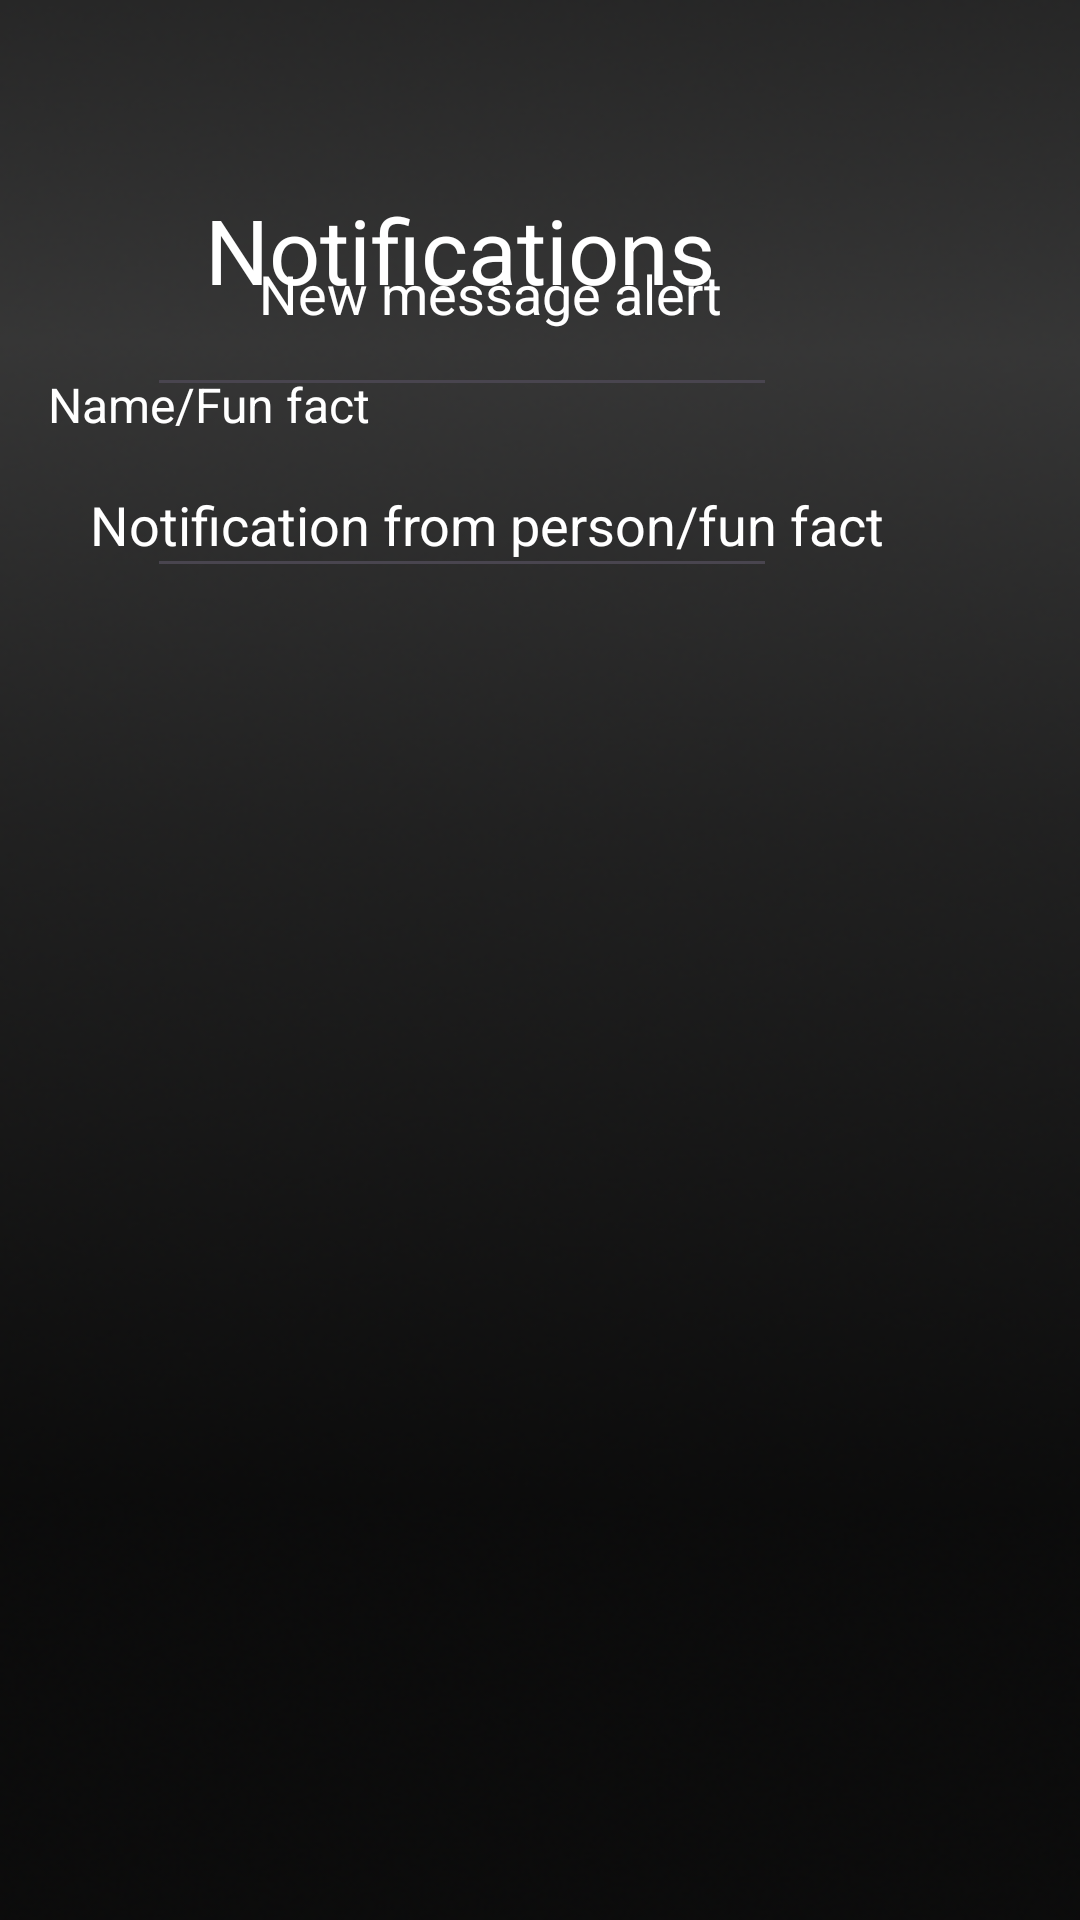

This screen was rendered from an Android layout file. Write that file and the resources it references.
<!-- AndroidManifest.xml: application theme Theme.LifePilot -->
<!-- res/layout/notification_page.xml -->
<?xml version="1.0" encoding="utf-8"?>
<androidx.constraintlayout.widget.ConstraintLayout xmlns:android="http://schemas.android.com/apk/res/android"
    xmlns:app="http://schemas.android.com/apk/res-auto"
    xmlns:tools="http://schemas.android.com/tools"
    android:layout_width="match_parent"
    android:layout_height="match_parent"
    android:background="@drawable/gradientblackbackground">

    <TextView
        android:id="@+id/textView12"
        android:layout_width="wrap_content"
        android:layout_height="wrap_content"
        android:layout_marginStart="36dp"
        android:layout_marginTop="63dp"
        android:layout_marginBottom="32dp"
        android:text="Notifications"
        android:textColor="@color/white"
        android:textSize="30sp"
        app:layout_constraintBottom_toTopOf="@+id/imageView3"
        app:layout_constraintStart_toEndOf="@+id/imageView3"
        app:layout_constraintTop_toTopOf="parent" />

    <ImageView
        android:id="@+id/imageView3"
        android:layout_width="0dp"
        android:layout_height="0dp"
        android:layout_marginStart="30dp"
        android:layout_marginEnd="54dp"
        android:layout_marginBottom="49dp"
        app:layout_constraintBottom_toTopOf="@+id/textView14"
        app:layout_constraintEnd_toStartOf="@+id/textView13"
        app:layout_constraintStart_toStartOf="parent"
        app:layout_constraintTop_toBottomOf="@+id/textView12"
        app:srcCompat="@android:drawable/sym_action_chat" />

    <TextView
        android:id="@+id/textView13"
        android:layout_width="wrap_content"
        android:layout_height="wrap_content"
        android:layout_marginEnd="119dp"
        android:layout_marginBottom="10dp"
        android:text="New message alert"
        android:textColor="@color/white"
        android:textSize="18sp"
        app:layout_constraintBottom_toBottomOf="@+id/editTextTime"
        app:layout_constraintEnd_toEndOf="parent"
        app:layout_constraintStart_toEndOf="@+id/editTextTime" />

    <ImageView
        android:id="@+id/imageView4"
        android:layout_width="0dp"
        android:layout_height="0dp"
        android:layout_marginStart="16dp"
        android:layout_marginEnd="5dp"
        app:layout_constraintBottom_toTopOf="@+id/editTextDate"
        app:layout_constraintEnd_toStartOf="@+id/editTextDate"
        app:layout_constraintStart_toStartOf="parent"
        app:layout_constraintTop_toBottomOf="@+id/textView14"
        tools:srcCompat="@tools:sample/avatars" />

    <TextView
        android:id="@+id/textView14"
        android:layout_width="wrap_content"
        android:layout_height="wrap_content"
        android:layout_marginStart="16dp"
        android:layout_marginBottom="9dp"
        android:text="Name/Fun fact"
        android:textColor="@color/white"
        android:textSize="16sp"
        app:layout_constraintBottom_toTopOf="@+id/imageView4"
        app:layout_constraintStart_toStartOf="parent"
        app:layout_constraintTop_toBottomOf="@+id/imageView3" />

    <EditText
        android:id="@+id/editText"
        android:layout_width="wrap_content"
        android:layout_height="wrap_content"
        android:ems="10"
        android:inputType="time"
        android:textColor="@color/white"
        app:layout_constraintStart_toStartOf="@+id/editTextDate"
        app:layout_constraintTop_toTopOf="@+id/imageView4" />

    <EditText
        android:id="@+id/editTextDate"
        android:layout_width="wrap_content"
        android:layout_height="wrap_content"
        android:layout_marginEnd="101dp"
        android:layout_marginBottom="27dp"
        android:ems="10"
        android:inputType="date"
        android:textColor="@color/white"
        app:layout_constraintBottom_toTopOf="@+id/textView15"
        app:layout_constraintEnd_toEndOf="parent"
        app:layout_constraintStart_toEndOf="@+id/imageView4"
        app:layout_constraintTop_toBottomOf="@+id/imageView4" />

    <EditText
        android:id="@+id/editTextTime"
        android:layout_width="0dp"
        android:layout_height="30dp"
        android:layout_marginStart="82dp"
        android:layout_marginTop="86dp"
        android:layout_marginEnd="10dp"
        android:layout_marginBottom="85dp"
        android:ems="10"
        android:inputType="number"
        android:textColor="@color/white"
        app:layout_constraintBottom_toBottomOf="@+id/textView14"
        app:layout_constraintEnd_toStartOf="@+id/textView13"
        app:layout_constraintStart_toStartOf="parent"
        app:layout_constraintTop_toTopOf="@+id/textView12" />

    <TextView
        android:id="@+id/textView15"
        android:layout_width="wrap_content"
        android:layout_height="wrap_content"
        android:layout_marginStart="30dp"
        android:layout_marginBottom="453dp"
        android:text="Notification from person/fun fact"
        android:textColor="@color/white"
        android:textSize="18sp"
        app:layout_constraintBottom_toBottomOf="parent"
        app:layout_constraintStart_toStartOf="parent"
        app:layout_constraintTop_toBottomOf="@+id/editTextDate" />
</androidx.constraintlayout.widget.ConstraintLayout>
<!-- resources referenced by this layout -->
<resources>
  <color name="white">#FFFFFFFF</color>
  <!-- drawable gradientblackbackground: png bitmap (drawable, 123209 bytes) -->
  <style name="Theme.LifePilot" parent="Base.Theme.LifePilot" />
  <style name="Base.Theme.LifePilot" parent="Theme.Material3.DayNight.NoActionBar">
          
          
      </style>
</resources>
